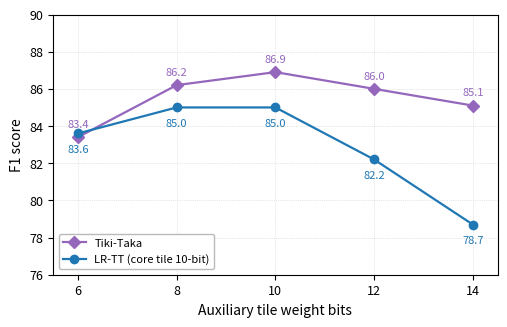

Recreate this plot in Python. (Note: this script raises an exception after producing the figure.)
"""Figure 5(h): A/B (auxiliary) tile bit sweep — per-bit optimized, constantstepideal + Tiki-Taka baseline."""
import numpy as np
import matplotlib
matplotlib.use('Agg')
import matplotlib.pyplot as plt

data = [
    {'bits': 6,  'f1': 83.6, 'trial': 'T322'},
    {'bits': 8,  'f1': 85.0, 'trial': 'T290'},
    {'bits': 10, 'f1': 85.0, 'trial': 'T267'},
    {'bits': 12, 'f1': 82.2, 'trial': 'T242'},
    {'bits': 14, 'f1': 78.7, 'trial': 'T347'},
]

tikitaka = [
    {'bits': 6,  'f1': 83.4},
    {'bits': 8,  'f1': 86.2},
    {'bits': 10, 'f1': 86.9},
    {'bits': 12, 'f1': 86.0},
    {'bits': 14, 'f1': 85.1},
]

bits = [d['bits'] for d in data]
f1s  = [d['f1']   for d in data]
tt_bits = [d['bits'] for d in tikitaka]
tt_f1s  = [d['f1']   for d in tikitaka]

plt.rcParams.update({
    'font.size': 9, 'axes.labelsize': 10,
    'xtick.labelsize': 9, 'ytick.labelsize': 9,
    'axes.linewidth': 0.8,
})

fig, ax = plt.subplots(figsize=(5.0, 3.2))
ax.plot(tt_bits, tt_f1s, 'D-', color='#9467bd', linewidth=1.6, markersize=6, zorder=3,
        label='Tiki-Taka')
ax.plot(bits, f1s, 'o-', color='#1f77b4', linewidth=1.6, markersize=6, zorder=3,
        label='LR-TT (core tile 10-bit)')

for b, f in zip(tt_bits, tt_f1s):
    ax.annotate(f'{f:.1f}', (b, f),
                textcoords='offset points', xytext=(0, 7),
                fontsize=8, ha='center', color='#9467bd')

for b, f in zip(bits, f1s):
    ax.annotate(f'{f:.1f}', (b, f),
                textcoords='offset points', xytext=(0, -14),
                fontsize=8, ha='center', color='#1f77b4')

ax.legend(loc='lower left', fontsize=8, framealpha=0.9, edgecolor='0.7')
ax.set_xlabel('Auxiliary tile weight bits')
ax.set_ylabel('F1 score')
ax.set_xticks(bits)
ax.set_xlim(bits[0] - 0.5, bits[-1] + 0.5)
ax.set_ylim(76, 90)
ax.grid(True, linestyle=':', linewidth=0.5, alpha=0.6)
fig.tight_layout(pad=0.5)

OUT = '/root/LRTT/examples/bert/results/plots/fig5h_ab_bit_sweep.png'
fig.savefig(OUT, dpi=300, bbox_inches='tight')
fig.savefig(OUT.replace('.png', '.svg'), bbox_inches='tight')
print(f'Saved: {OUT}')
